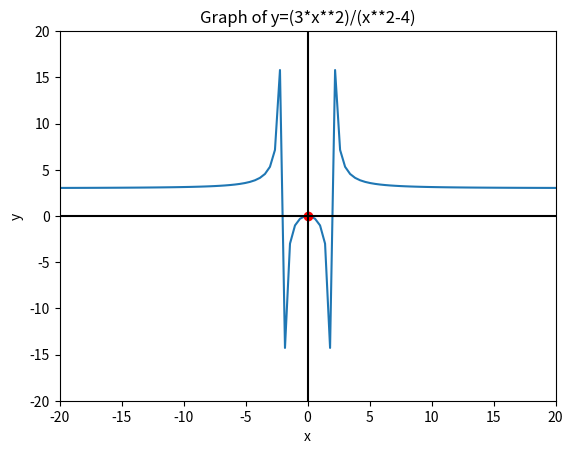

Recreate this plot in Python.
import matplotlib.pyplot as plt
import numpy as np

# for equation y=(3*x**2)/(x**2-4)
x_value=0
y_value = (3*x_value**2)/(x_value**2-4)

zoom = 20
xmin = x_value - zoom
xmax = x_value + zoom
ymin = y_value - zoom
ymax = y_value + zoom

x = np.linspace(xmin, xmax, 100)
y = (3*x**2)/(x**2-4)
# y=(3*x**2)/(x**2-4)

plt.axis([xmin, xmax, ymin, ymax]) #window size
plt.plot(x,y)
plt.plot([x_value], [y_value], 'ro')
#plt.plot([xmin, xmax], [3,3], 'r--')
plt.axhline(y=0, color='k')
plt.axvline(x=0, color='k')
plt.xlabel("x")
plt.ylabel("y")
plt.title("Graph of y=(3*x**2)/(x**2-4)")
plt.show()
